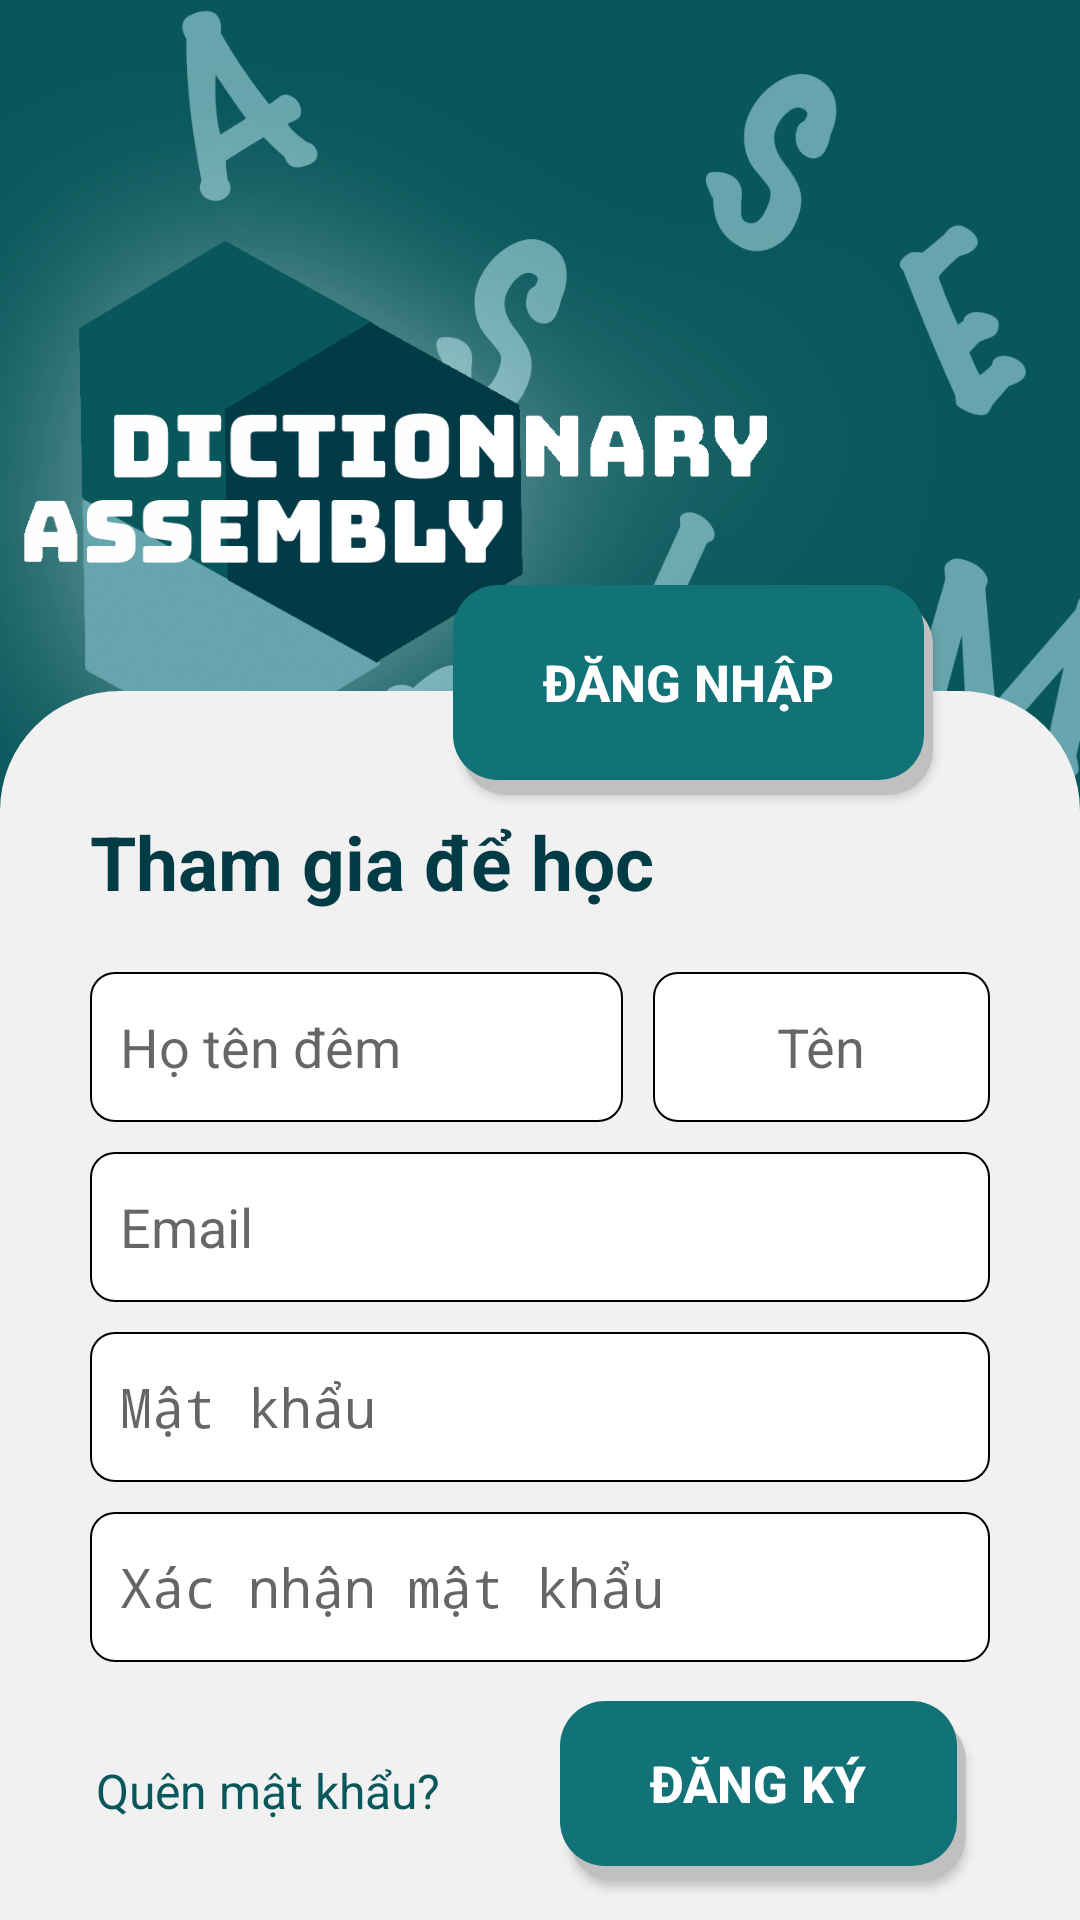

Reconstruct the res/layout file that produces this screen, plus the resources it refers to.
<!-- AndroidManifest.xml: application theme AppTheme -->
<!-- res/layout/fragment_sign_up.xml -->
<?xml version="1.0" encoding="utf-8"?>
<FrameLayout xmlns:android="http://schemas.android.com/apk/res/android"
    xmlns:tools="http://schemas.android.com/tools"
    android:layout_width="match_parent"
    android:layout_height="match_parent"
    xmlns:app="http://schemas.android.com/apk/res-auto"
    android:background="@drawable/background_login"
    tools:context=".LoginActivity.SignUpFragment">

    <RelativeLayout
        android:layout_width="match_parent"
        android:layout_height="wrap_content">
        <Button
            android:id="@+id/btnSignin"
            android:layout_width="wrap_content"
            android:layout_height="70dp"
            android:layout_above="@+id/linearLayout"
            android:layout_alignParentEnd="true"
            android:layout_marginStart="8dp"
            android:layout_marginTop="8dp"
            android:layout_marginEnd="49dp"
            android:layout_marginBottom="-35dp"
            android:background="@drawable/background_button_login_signup"
            android:paddingLeft="30dp"
            android:paddingRight="33dp"
            android:paddingBottom="5dp"
            android:text="@string/login_text_button"
            android:textColor="@color/white"
            android:textSize="17sp"
            android:textStyle="bold" />

        <LinearLayout
            android:id="@+id/linearLayout"
            android:layout_width="match_parent"
            android:layout_height="wrap_content"
            android:layout_alignParentBottom="true"
            android:layout_marginBottom="0dp"
            android:background="@drawable/background_form_login"
            android:orientation="vertical"
            android:paddingTop="40dp"
            app:layout_constraintBottom_toBottomOf="parent"
            app:layout_constraintStart_toStartOf="parent"
            app:layout_constraintTop_toTopOf="parent"
            app:layout_constraintVertical_bias="1.0">

            <TextView
                android:layout_width="match_parent"
                android:layout_height="wrap_content"
                android:layout_marginHorizontal="30dp"
                android:text="@string/wellcome_new"
                android:textColor="@color/colorPrimaryDark"
                android:textSize="25sp"
                android:textStyle="bold" />

            <LinearLayout
                android:orientation="horizontal"
                android:weightSum="8"
                android:layout_width="match_parent"
                android:layout_marginBottom="10dp"
                android:layout_marginTop="20dp"
                android:layout_marginHorizontal="30dp"
                android:layout_height="wrap_content">

                <EditText
                    android:layout_weight="3"
                    android:id="@+id/editTextLastName"
                    android:layout_width="match_parent"
                    android:layout_height="50dp"
                    android:background="@drawable/shapebgsearch"
                    android:hint="@string/lastname_hint"
                    android:layout_marginRight="10dp"
                    android:inputType="textPersonName"
                    android:padding="10dp" />

                <EditText
                    android:layout_weight="5"
                    android:id="@+id/editTextFirstName"
                    android:layout_width="match_parent"
                    android:layout_height="50dp"
                    android:textAlignment="center"
                    android:inputType="textPersonName"
                    android:background="@drawable/shapebgsearch"
                    android:hint="@string/firstname_hint"
                    android:padding="10dp" />

            </LinearLayout>

            <EditText
                android:id="@+id/editTextEmail"
                android:layout_width="match_parent"
                android:layout_height="50dp"
                android:layout_marginHorizontal="30dp"
                android:background="@drawable/shapebgsearch"
                android:hint="@string/email_hint"
                android:inputType="textEmailAddress"
                android:padding="10dp" />

            <EditText
                android:id="@+id/editTextPass"
                android:layout_width="match_parent"
                android:layout_height="50dp"
                android:layout_marginHorizontal="30dp"
                android:background="@drawable/shapebgsearch"
                android:hint="@string/password_hint"
                android:inputType="textPassword"
                android:layout_marginVertical="10dp"
                android:padding="10dp" />

            <EditText
                android:id="@+id/editTextRePass"
                android:layout_width="match_parent"
                android:layout_height="50dp"
                android:layout_marginHorizontal="30dp"
                android:background="@drawable/shapebgsearch"
                android:hint="@string/repass_hint"
                android:inputType="textPassword"
                android:padding="10dp" />

            <RelativeLayout
                android:layout_width="match_parent"
                android:layout_height="wrap_content"
                android:layout_marginHorizontal="30dp"
                android:layout_marginVertical="5dp"
                android:orientation="horizontal">

                <TextView
                    android:id="@+id/textForget"
                    android:layout_width="wrap_content"
                    android:layout_height="wrap_content"
                    android:layout_alignParentStart="true"
                    android:layout_alignParentTop="true"
                    android:layout_marginHorizontal="30dp"
                    android:layout_marginStart="2dp"
                    android:layout_marginTop="27dp"
                    android:text="@string/forget_suggest_text"
                    android:textColor="@color/colorPrimary"
                    android:textSize="16sp" />

                <Button
                    android:id="@+id/btnSignup"
                    android:layout_width="wrap_content"
                    android:layout_height="60dp"
                    android:layout_alignParentEnd="true"
                    android:layout_margin="8dp"
                    android:layout_marginStart="8dp"
                    android:layout_marginTop="8dp"
                    android:layout_marginEnd="104dp"
                    android:layout_marginBottom="8dp"
                    android:background="@drawable/background_button_login_signup"
                    android:paddingLeft="30dp"
                    android:paddingRight="33dp"
                    android:paddingBottom="5dp"
                    android:text="@string/signup_text_button"
                    android:textColor="@color/white"
                    android:textSize="17sp"
                    android:textStyle="bold" />

            </RelativeLayout>

        </LinearLayout>
    </RelativeLayout>

</FrameLayout>
<!-- resources referenced by this layout -->
<resources>
  <color name="colorPrimary">#07575B</color>
  <color name="colorPrimaryDark">#003B46</color>
  <color name="white">#fff</color>
  <!-- drawable background_button_login_signup (drawable-v24) -->
  <?xml version="1.0" encoding="utf-8"?>
  <layer-list xmlns:android="http://schemas.android.com/apk/res/android">
      
      <item android:left="3dp" android:top="5dp">
          <shape>
              <solid android:color="#C1C0C0" />
              <corners android:radius="15dp" />
          </shape>
      </item>
      
      <item android:bottom="5dp" android:right="3dp">
          <shape>
              <solid android:color="@color/colorPrimaryNight" />
              <corners android:radius="15dp" />
          </shape>
      </item>
  </layer-list>
  <!-- drawable background_form_login (drawable-v24) -->
  <?xml version="1.0" encoding="utf-8"?>
  <selector xmlns:android="http://schemas.android.com/apk/res/android">
      <item>
          <shape>
              <solid android:color="@color/backgroundColor" />
              <corners android:topLeftRadius="40dp" android:topRightRadius="40dp" />
          </shape>
      </item>
  </selector>
  <!-- drawable background_login: png bitmap (drawable-v24, 215070 bytes) -->
  <!-- drawable shapebgsearch (drawable-v24) -->
  <?xml version="1.0" encoding="utf-8"?>
  <shape xmlns:android="http://schemas.android.com/apk/res/android" android:shape="rectangle">
  
      <stroke
          android:width="0.5dp"
          android:color="#000000" />
  
      <solid android:color="@color/white" />
  
      <corners
          android:bottomLeftRadius="8dp"
          android:bottomRightRadius="8dp"
          android:topLeftRadius="8dp"
          android:topRightRadius="8dp" />
  </shape>
  <string name="email_hint">Email</string>
  <string name="firstname_hint">Tên</string>
  <string name="forget_suggest_text">Quên mật khẩu?</string>
  <string name="lastname_hint">Họ tên đêm</string>
  <string name="login_text_button">Đăng nhập</string>
  <string name="password_hint">Mật khẩu</string>
  <string name="repass_hint">Xác nhận mật khẩu</string>
  <string name="signup_text_button">Đăng ký</string>
  <string name="wellcome_new">Tham gia để học</string>
  <style name="AppTheme" parent="Theme.AppCompat.Light.DarkActionBar">
          
          <item name="colorPrimary">@color/colorPrimary</item>
          <item name="colorPrimaryDark">@color/colorPrimaryDark</item>
          <item name="colorAccent">@color/colorAccent</item>
      </style>
  <color name="colorPrimaryNight">#117377</color>
  <color name="backgroundColor">#F1F1F1</color>
  <color name="colorAccent">#66A5AD</color>
</resources>
